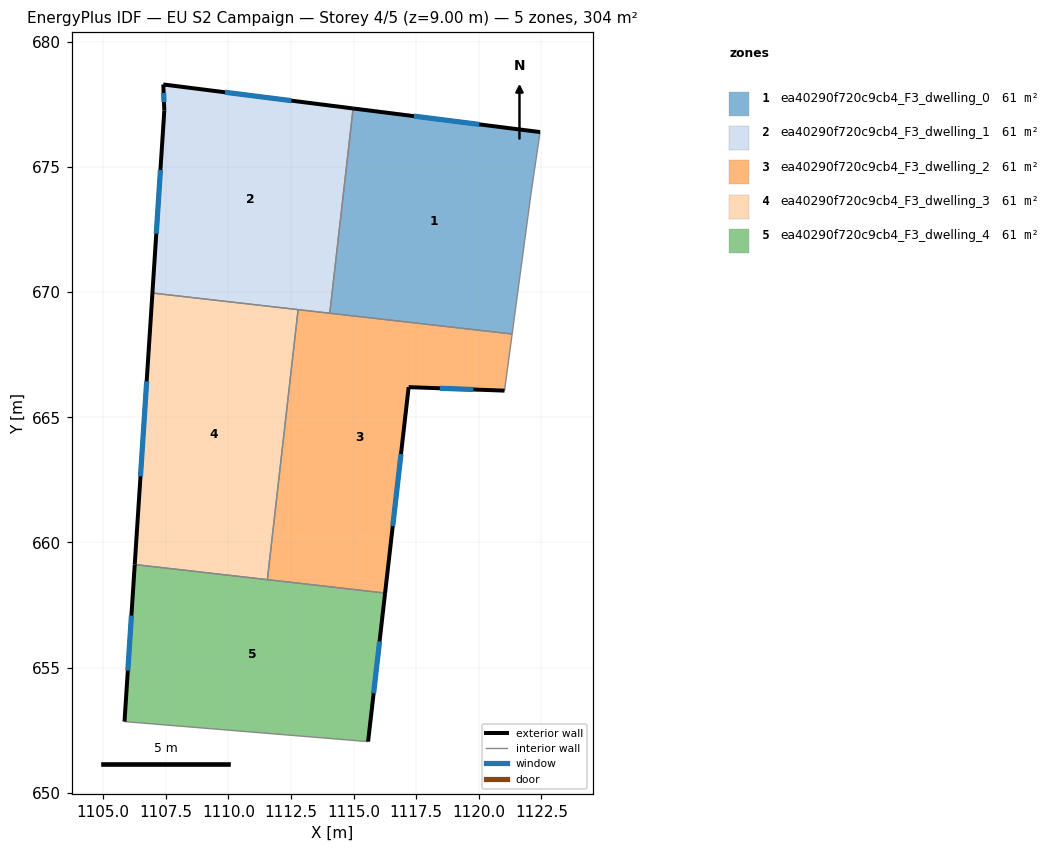
=== STOREY PLAN SPEC (per zone: floor XY polygon, exterior-wall plan segments, windows/doors) ===
zone 1: ea40290f720c9cb4_F3_dwelling_0  (60.7 m²)
  floor: (1122.45, 676.39) (1122.09, 673.95) (1121.33, 668.33) (1114.05, 669.16) (1114.98, 677.34)
  exterior wall: (1122.45, 676.39) – (1114.98, 677.34)  [7.5 m]
    window: (1120.02, 676.70) – (1117.41, 677.03)  [2.8 m²]
  interior walls: 4
zone 2: ea40290f720c9cb4_F3_dwelling_1  (60.7 m²)
  floor: (1114.98, 677.34) (1114.05, 669.16) (1106.96, 669.96) (1107.44, 677.25) (1107.40, 678.29)
  exterior wall: (1107.44, 677.25) – (1106.96, 669.96)  [7.3 m]
    window: (1107.29, 674.88) – (1107.12, 672.34)  [2.7 m²]
  exterior wall: (1107.40, 678.29) – (1107.44, 677.25)  [1.0 m]
    window: (1107.41, 677.96) – (1107.43, 677.59)  [0.4 m²]
  exterior wall: (1114.98, 677.34) – (1107.40, 678.29)  [7.6 m]
    window: (1112.52, 677.65) – (1109.87, 677.98)  [2.8 m²]
  interior walls: 3
zone 3: ea40290f720c9cb4_F3_dwelling_2  (60.7 m²)
  floor: (1121.33, 668.33) (1121.03, 666.07) (1117.20, 666.21) (1116.26, 657.98) (1111.56, 658.51) (1112.79, 669.30)
  exterior wall: (1117.20, 666.21) – (1121.03, 666.07)  [3.8 m]
    window: (1118.45, 666.16) – (1119.78, 666.11)  [1.4 m²]
  exterior wall: (1116.26, 657.98) – (1117.20, 666.21)  [8.3 m]
    window: (1116.57, 660.65) – (1116.89, 663.53)  [3.0 m²]
  interior walls: 5
zone 4: ea40290f720c9cb4_F3_dwelling_3  (60.7 m²)
  floor: (1112.79, 669.30) (1111.56, 658.51) (1106.26, 659.12) (1106.96, 669.96)
  exterior wall: (1106.96, 669.96) – (1106.26, 659.12)  [10.9 m]
    window: (1106.74, 666.44) – (1106.49, 662.65)  [4.0 m²]
  interior walls: 3
zone 5: ea40290f720c9cb4_F3_dwelling_4  (60.7 m²)
  floor: (1116.26, 657.98) (1115.58, 652.04) (1105.85, 652.84) (1106.26, 659.12)
  exterior wall: (1106.26, 659.12) – (1105.85, 652.84)  [6.3 m]
    window: (1106.13, 657.08) – (1105.98, 654.89)  [2.3 m²]
  exterior wall: (1115.58, 652.04) – (1116.26, 657.98)  [6.0 m]
    window: (1115.80, 653.97) – (1116.04, 656.05)  [2.2 m²]
  interior walls: 3

=== DERIVED (storey summary) ===
Building: EU S2 Campaign
Storey: 4 of 5  (floor level z = 9.00 m)
Storey gross floor area: 303.7 m²
Zones on this storey: 5
  - ea40290f720c9cb4_F3_dwelling_0: floor 60.7 m²; exterior wall 7.5 m (22.6 m²); 1 window(s) 2.8 m²; WWR 12.2%
  - ea40290f720c9cb4_F3_dwelling_1: floor 60.7 m²; exterior wall 16.0 m (48.0 m²); 3 window(s) 5.9 m²; WWR 12.2%
  - ea40290f720c9cb4_F3_dwelling_2: floor 60.7 m²; exterior wall 12.1 m (36.3 m²); 2 window(s) 4.4 m²; WWR 12.2%
  - ea40290f720c9cb4_F3_dwelling_3: floor 60.7 m²; exterior wall 10.9 m (32.6 m²); 1 window(s) 4.0 m²; WWR 12.2%
  - ea40290f720c9cb4_F3_dwelling_4: floor 60.7 m²; exterior wall 12.3 m (36.8 m²); 2 window(s) 4.5 m²; WWR 12.2%
Zone adjacency (shared interzone walls):
  - ea40290f720c9cb4_F3_dwelling_0 ↔ ea40290f720c9cb4_F3_dwelling_1
  - ea40290f720c9cb4_F3_dwelling_0 ↔ ea40290f720c9cb4_F3_dwelling_2
  - ea40290f720c9cb4_F3_dwelling_1 ↔ ea40290f720c9cb4_F3_dwelling_2
  - ea40290f720c9cb4_F3_dwelling_1 ↔ ea40290f720c9cb4_F3_dwelling_3
  - ea40290f720c9cb4_F3_dwelling_2 ↔ ea40290f720c9cb4_F3_dwelling_3
  - ea40290f720c9cb4_F3_dwelling_2 ↔ ea40290f720c9cb4_F3_dwelling_4
  - ea40290f720c9cb4_F3_dwelling_3 ↔ ea40290f720c9cb4_F3_dwelling_4